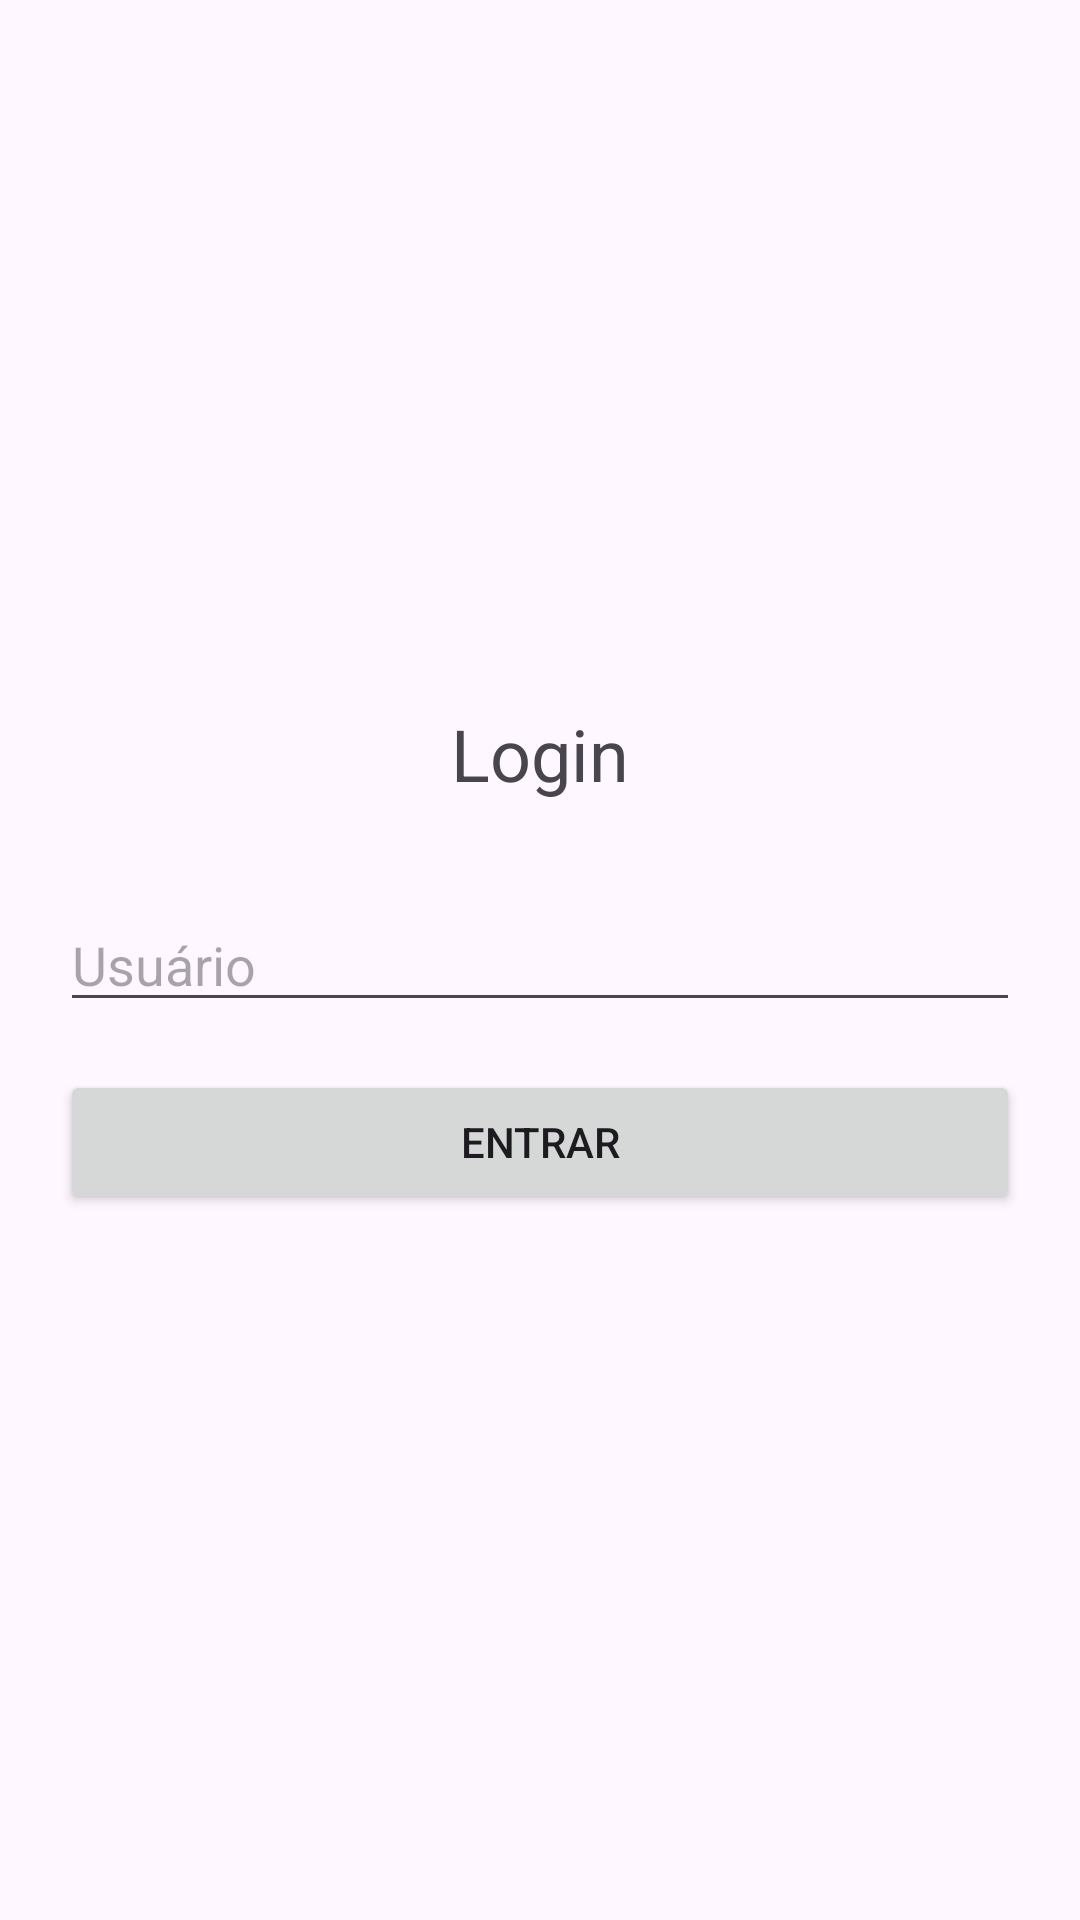

Layout XML and referenced resources for this Android screen:
<!-- AndroidManifest.xml: application theme Theme.GestaoEventosAcademicos -->
<!-- res/layout/activity_login.xml -->
<?xml version="1.0" encoding="utf-8"?>
<LinearLayout xmlns:android="http://schemas.android.com/apk/res/android"
    android:layout_width="match_parent"
    android:layout_height="match_parent"
    android:orientation="vertical"
    android:padding="20dp"
    android:gravity="center">

    <TextView
        android:layout_width="wrap_content"
        android:layout_height="wrap_content"
        android:text="Login"
        android:textSize="24sp"
        android:layout_marginBottom="32dp"/>

    <EditText
        android:id="@+id/editUsuario"
        android:layout_width="match_parent"
        android:layout_height="wrap_content"
        android:hint="Usuário"
        android:inputType="textPersonName" />

    <Button
        android:id="@+id/btnEntrar"
        android:layout_width="match_parent"
        android:layout_height="wrap_content"
        android:text="Entrar"
        android:layout_marginTop="16dp" />

</LinearLayout>
<!-- resources referenced by this layout -->
<resources>
  <style name="Theme.GestaoEventosAcademicos" parent="Base.Theme.GestaoEventosAcademicos" />
  <style name="Base.Theme.GestaoEventosAcademicos" parent="Theme.Material3.DayNight.NoActionBar">
          
          
      </style>
</resources>
